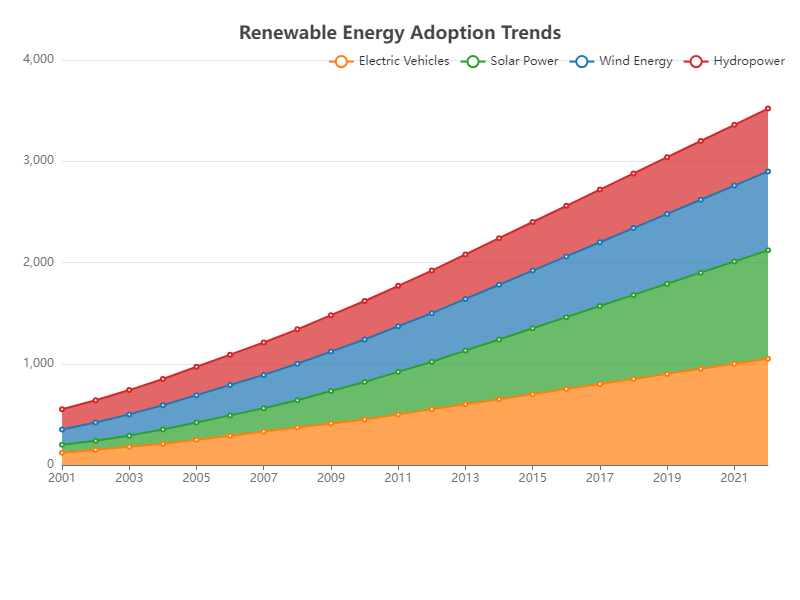

Values plotted in this chart, from the file beside it:
Year, Electric Vehicles, Solar Power, Wind Energy, Hydropower
2001, 120, 80, 150, 200
2002, 150, 90, 180, 220
2003, 180, 110, 210, 240
2004, 210, 140, 240, 260
2005, 250, 170, 270, 280
2006, 290, 200, 300, 300
2007, 330, 230, 330, 320
2008, 370, 270, 360, 340
2009, 410, 320, 390, 360
2010, 450, 370, 420, 380
2011, 500, 420, 450, 400
2012, 550, 470, 480, 420
2013, 600, 530, 510, 440
2014, 650, 590, 540, 460
2015, 700, 650, 570, 480
2016, 750, 710, 600, 500
2017, 800, 770, 630, 520
2018, 850, 830, 660, 540
2019, 900, 890, 690, 560
2020, 950, 950, 720, 580
2021, 1000, 1010, 750, 600
2022, 1050, 1070, 780, 620
